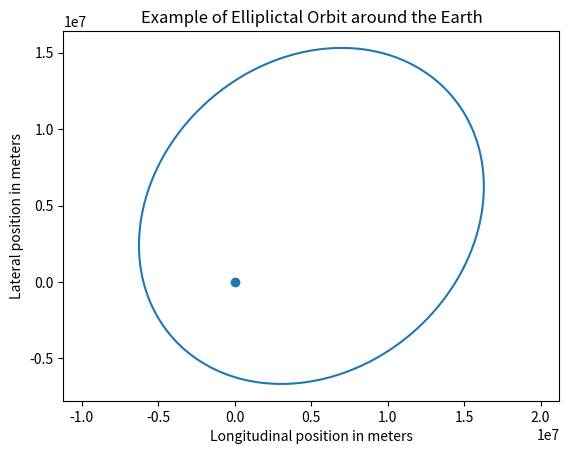

Write the Python code that produced this figure.
# Spacecraft orbit around the Earth using Forward Euler

import numpy
import matplotlib.pyplot

h = 0.01 # Time-step
earth_mass = 5.97e24 # in kilogram
gravitational_constant = 6.67e-11 # N m2 / kg2

def acceleration(spaceship_position):
    # Assume the Earth is located at the origin
    vector_to_earth = -spaceship_position
    return gravitational_constant * earth_mass / \
           numpy.linalg.norm(vector_to_earth)**3 *vector_to_earth

    
def ship_trajectory():
    num_steps = 1320000
    x = numpy.zeros([num_steps + 1, 2]) # in meters
    v = numpy.zeros([num_steps + 1, 2]) # in meters per second

    x[0, 0] = 15e6
    x[0, 1] = 1e6
    v[0, 0] = 2e3
    v[0, 1] = 4e3

    for step in range(num_steps):
        x[step+1] = x[step] + h*v[step]
        v[step+1] = v[step] + h*acceleration(x[step])

    return x, v

x, v = ship_trajectory()


matplotlib.pyplot.plot(x[:, 0], x[:, 1])
matplotlib.pyplot.scatter(0, 0)
matplotlib.pyplot.axis('equal')
matplotlib.pyplot.title('Example of Elliplictal Orbit around the Earth')
axes = matplotlib.pyplot.gca()
axes.set_xlabel('Longitudinal position in meters')
axes.set_ylabel('Lateral position in meters')
matplotlib.pyplot.show()

  


